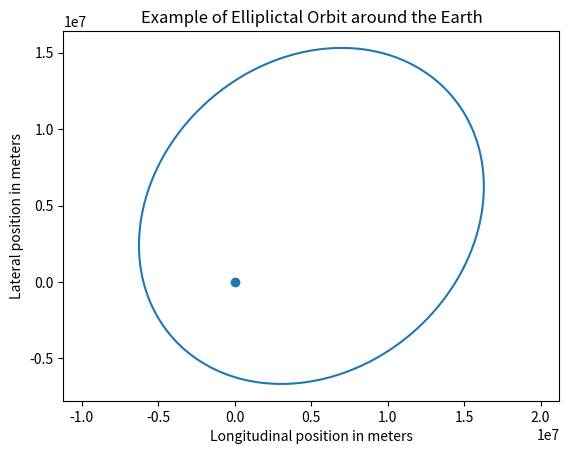

Write the Python code that produced this figure.
# Spacecraft orbit around the Earth using Forward Euler

import numpy
import matplotlib.pyplot

h = 0.01 # Time-step
earth_mass = 5.97e24 # in kilogram
gravitational_constant = 6.67e-11 # N m2 / kg2

def acceleration(spaceship_position):
    # Assume the Earth is located at the origin
    vector_to_earth = -spaceship_position
    return gravitational_constant * earth_mass / \
           numpy.linalg.norm(vector_to_earth)**3 *vector_to_earth

    
def ship_trajectory():
    num_steps = 1320000
    x = numpy.zeros([num_steps + 1, 2]) # in meters
    v = numpy.zeros([num_steps + 1, 2]) # in meters per second

    x[0, 0] = 15e6
    x[0, 1] = 1e6
    v[0, 0] = 2e3
    v[0, 1] = 4e3

    for step in range(num_steps):
        x[step+1] = x[step] + h*v[step]
        v[step+1] = v[step] + h*acceleration(x[step])

    return x, v

x, v = ship_trajectory()


matplotlib.pyplot.plot(x[:, 0], x[:, 1])
matplotlib.pyplot.scatter(0, 0)
matplotlib.pyplot.axis('equal')
matplotlib.pyplot.title('Example of Elliplictal Orbit around the Earth')
axes = matplotlib.pyplot.gca()
axes.set_xlabel('Longitudinal position in meters')
axes.set_ylabel('Lateral position in meters')
matplotlib.pyplot.show()

  


